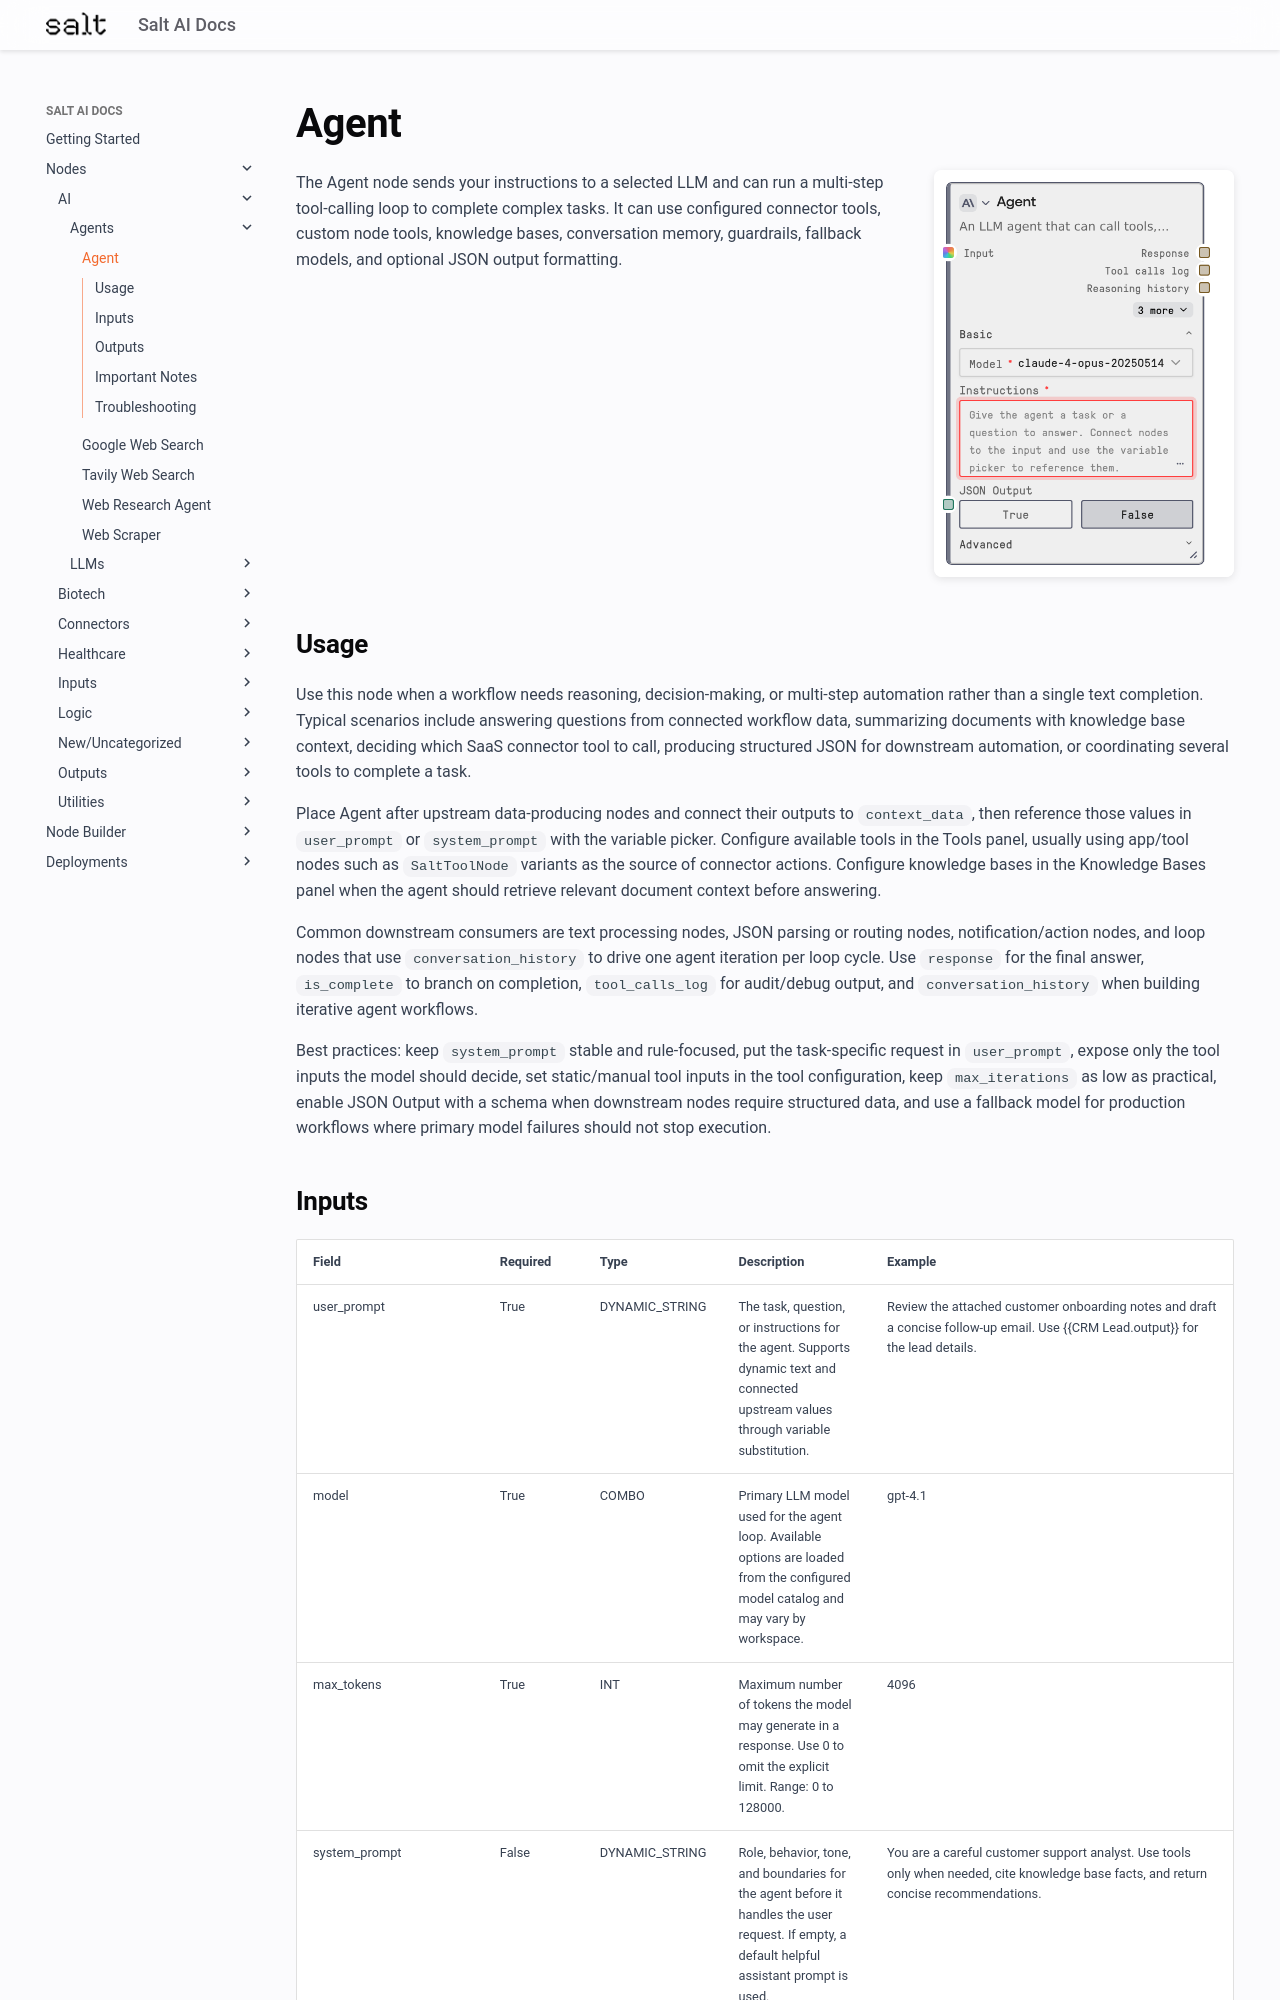

repository: get-salt-AI/SaltAI-Web-Docs · page: nodes/md/ai/agents/saltagent/index.html · generator: mkdocs

# Agent

<div style="display: flex; gap: 20px; align-items: flex-start; margin-bottom: 20px;">
<div style="flex: 1; min-width: 0;">

The Agent node sends your instructions to a selected LLM and can run a multi-step tool-calling loop to complete complex tasks. It can use configured connector tools, custom node tools, knowledge bases, conversation memory, guardrails, fallback models, and optional JSON output formatting.

</div>
<div style="flex: 0 0 300px;"><img src="../../../../images/previews/ai/agents/saltagent.png" alt="Preview" style="width: 100%; border-radius: 8px; box-shadow: 0 2px 8px rgba(0,0,0,0.1);" /></div>
</div>

## Usage

Use this node when a workflow needs reasoning, decision-making, or multi-step automation rather than a single text completion. Typical scenarios include answering questions from connected workflow data, summarizing documents with knowledge base context, deciding which SaaS connector tool to call, producing structured JSON for downstream automation, or coordinating several tools to complete a task.

Place Agent after upstream data-producing nodes and connect their outputs to `context_data`, then reference those values in `user_prompt` or `system_prompt` with the variable picker. Configure available tools in the Tools panel, usually using app/tool nodes such as `SaltToolNode` variants as the source of connector actions. Configure knowledge bases in the Knowledge Bases panel when the agent should retrieve relevant document context before answering.

Common downstream consumers are text processing nodes, JSON parsing or routing nodes, notification/action nodes, and loop nodes that use `conversation_history` to drive one agent iteration per loop cycle. Use `response` for the final answer, `is_complete` to branch on completion, `tool_calls_log` for audit/debug output, and `conversation_history` when building iterative agent workflows.

Best practices: keep `system_prompt` stable and rule-focused, put the task-specific request in `user_prompt`, expose only the tool inputs the model should decide, set static/manual tool inputs in the tool configuration, keep `max_iterations` as low as practical, enable JSON Output with a schema when downstream nodes require structured data, and use a fallback model for production workflows where primary model failures should not stop execution.
